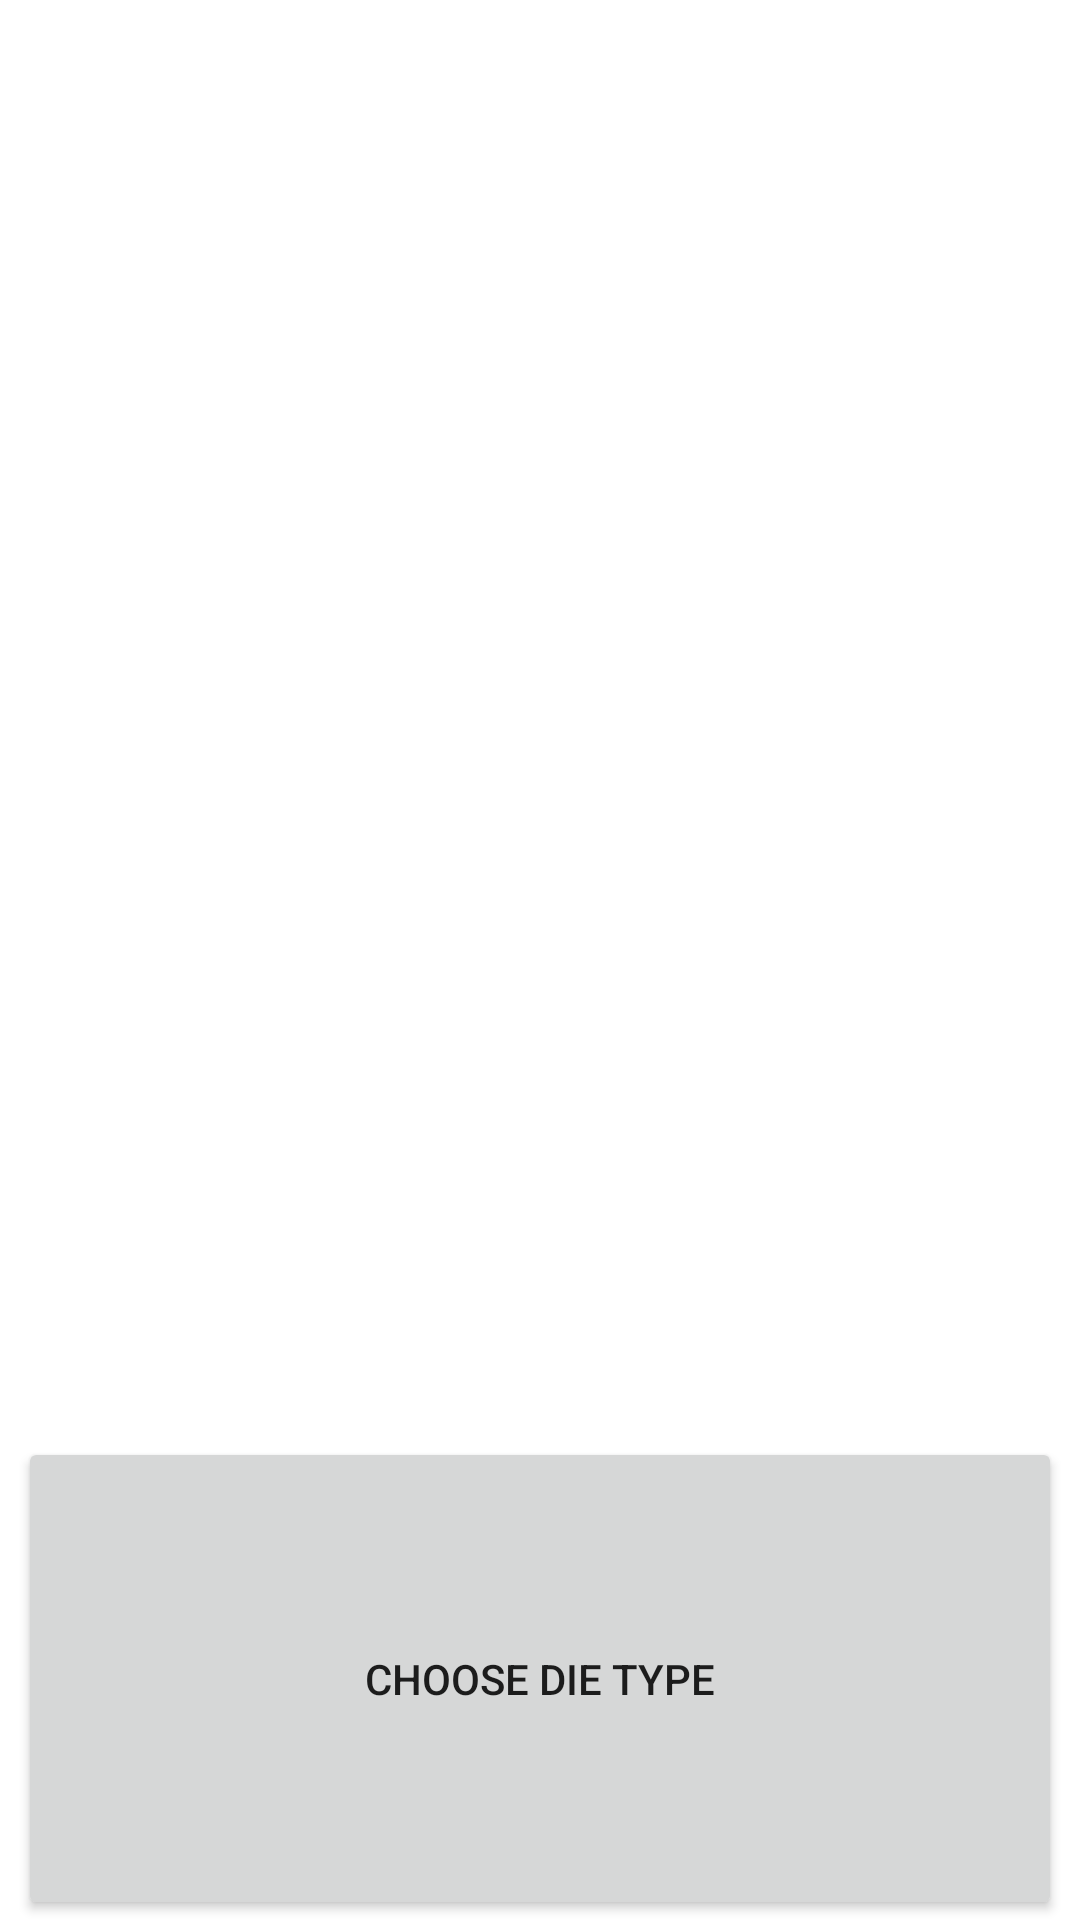

Produce the Android XML layout that renders to this screen, including the resource entries it uses.
<!-- AndroidManifest.xml: application theme Theme.ImprovedDiceRoller -->
<!-- res/layout/activity_main.xml -->
<?xml version="1.0" encoding="utf-8"?>
<LinearLayout
    xmlns:android="http://schemas.android.com/apk/res/android"
    xmlns:app="http://schemas.android.com/apk/res-auto"
    xmlns:tools="http://schemas.android.com/tools"
    android:orientation="vertical"
    android:gravity="center"
    android:layout_width="match_parent"
    android:layout_height="match_parent"
    tools:context="com.dgl114.improveddiceroller.MainActivity">

    <ImageView
        android:id="@+id/dice1"
        android:layout_width="match_parent"
        android:layout_height="0dp"
        android:layout_weight="1"
        android:contentDescription="@string/dice_one"
        app:tint="@color/colorDice"
        android:src="@drawable/dice_1" />

    <ImageView
        android:id="@+id/dice2"
        android:layout_width="match_parent"
        android:layout_height="0dp"
        android:layout_weight="1"
        android:contentDescription="@string/dice_one"
        app:tint="@color/colorDice"
        android:src="@drawable/dice_1" />

    <ImageView
        android:id="@+id/dice3"
        android:layout_width="match_parent"
        android:layout_height="0dp"
        android:layout_weight="1"
        android:contentDescription="@string/dice_one"
        android:src="@drawable/dice_1"
        app:tint="@color/colorDice" />

    <Button
        android:id="@+id/button3"
        android:layout_width="348dp"
        android:layout_height="1dp"
        android:layout_weight="1"
        android:text="Choose Die Type" />

</LinearLayout>
<!-- resources referenced by this layout -->
<resources>
  <color name="colorDice">#D50000</color>
  <string name="dice_one">1</string>
  <style name="Theme.ImprovedDiceRoller" parent="Theme.MaterialComponents.DayNight.DarkActionBar">
          
          <item name="colorPrimary">@color/purple_500</item>
          <item name="colorPrimaryVariant">@color/purple_700</item>
          <item name="colorOnPrimary">@color/white</item>
          
          <item name="colorSecondary">@color/teal_200</item>
          <item name="colorSecondaryVariant">@color/teal_700</item>
          <item name="colorOnSecondary">@color/black</item>
          
          <item name="android:statusBarColor" tools:targetApi="l">?attr/colorPrimaryVariant</item>
          
      </style>
  <color name="purple_500">#FF6200EE</color>
  <color name="purple_700">#FF3700B3</color>
  <color name="white">#FFFFFFFF</color>
  <color name="teal_200">#FF03DAC5</color>
  <color name="teal_700">#FF018786</color>
  <color name="black">#FF000000</color>
</resources>
